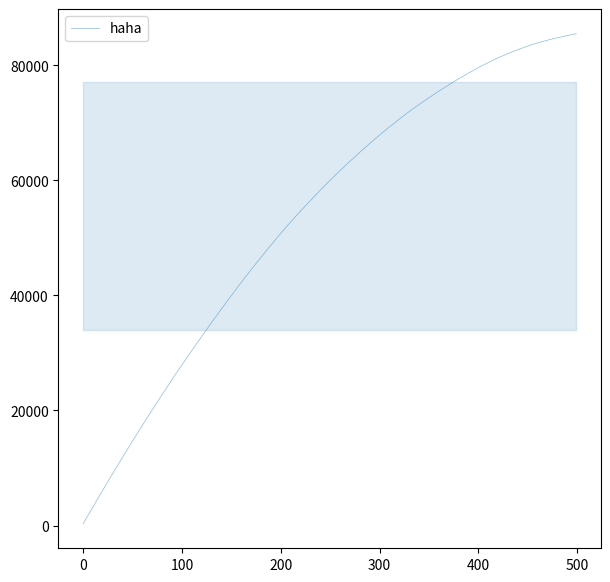

Source code (Python):
import os
from matplotlib import pyplot as plt
import numpy as np

maxeval = 500
y = range(-300, -31)
data_ll = np.random.uniform(-300, -31, 500)
data_ll_sort = sorted(data_ll)
opt2color = ["tab:blue", "tab:orange", "tab:purple"]


def draw_comparison(n_samples, ymin=None):
    fig, ax = plt.subplots(figsize=(7, 7))
    # read data

    x_points = range(maxeval)
    x_points = np.array(x_points)
    y_points = np.array(data_ll_sort)
    print(type(x_points), x_points.shape)
    print(type(y_points), y_points.shape)

    x_points.reshape([1, 500])
    y_points.reshape([1, 500])
    print(type(x_points), x_points.shape)
    print(type(y_points), y_points.shape)
    # Show empirical quantiles
    y_points = np.cumsum(-y_points)
    ax.fill_between(x_points,
                    *np.quantile(y_points, q=(0.25, 0.75), axis=0),
                    color=opt2color[0],
                    alpha=0.15)

       # Plot some sample paths
    # for y in y_points[:n_samples]:
    #     ax.plot(x_points, y, alpha=0.5, linewidth=0.5, color=opt2color[0])

        # Plot median performance
    # ax.plot(x_points, *np.quantile(y_points, q=0.5, axis=0),
    #         alpha=0.8, linewidth=0.75, color=opt2color[0], label='haha')
    ax.plot(x_points, y_points, alpha=0.5, linewidth=0.5, color=opt2color[0], label='haha')

    plt.legend(loc=0)
    plt.show()


draw_comparison(5)
